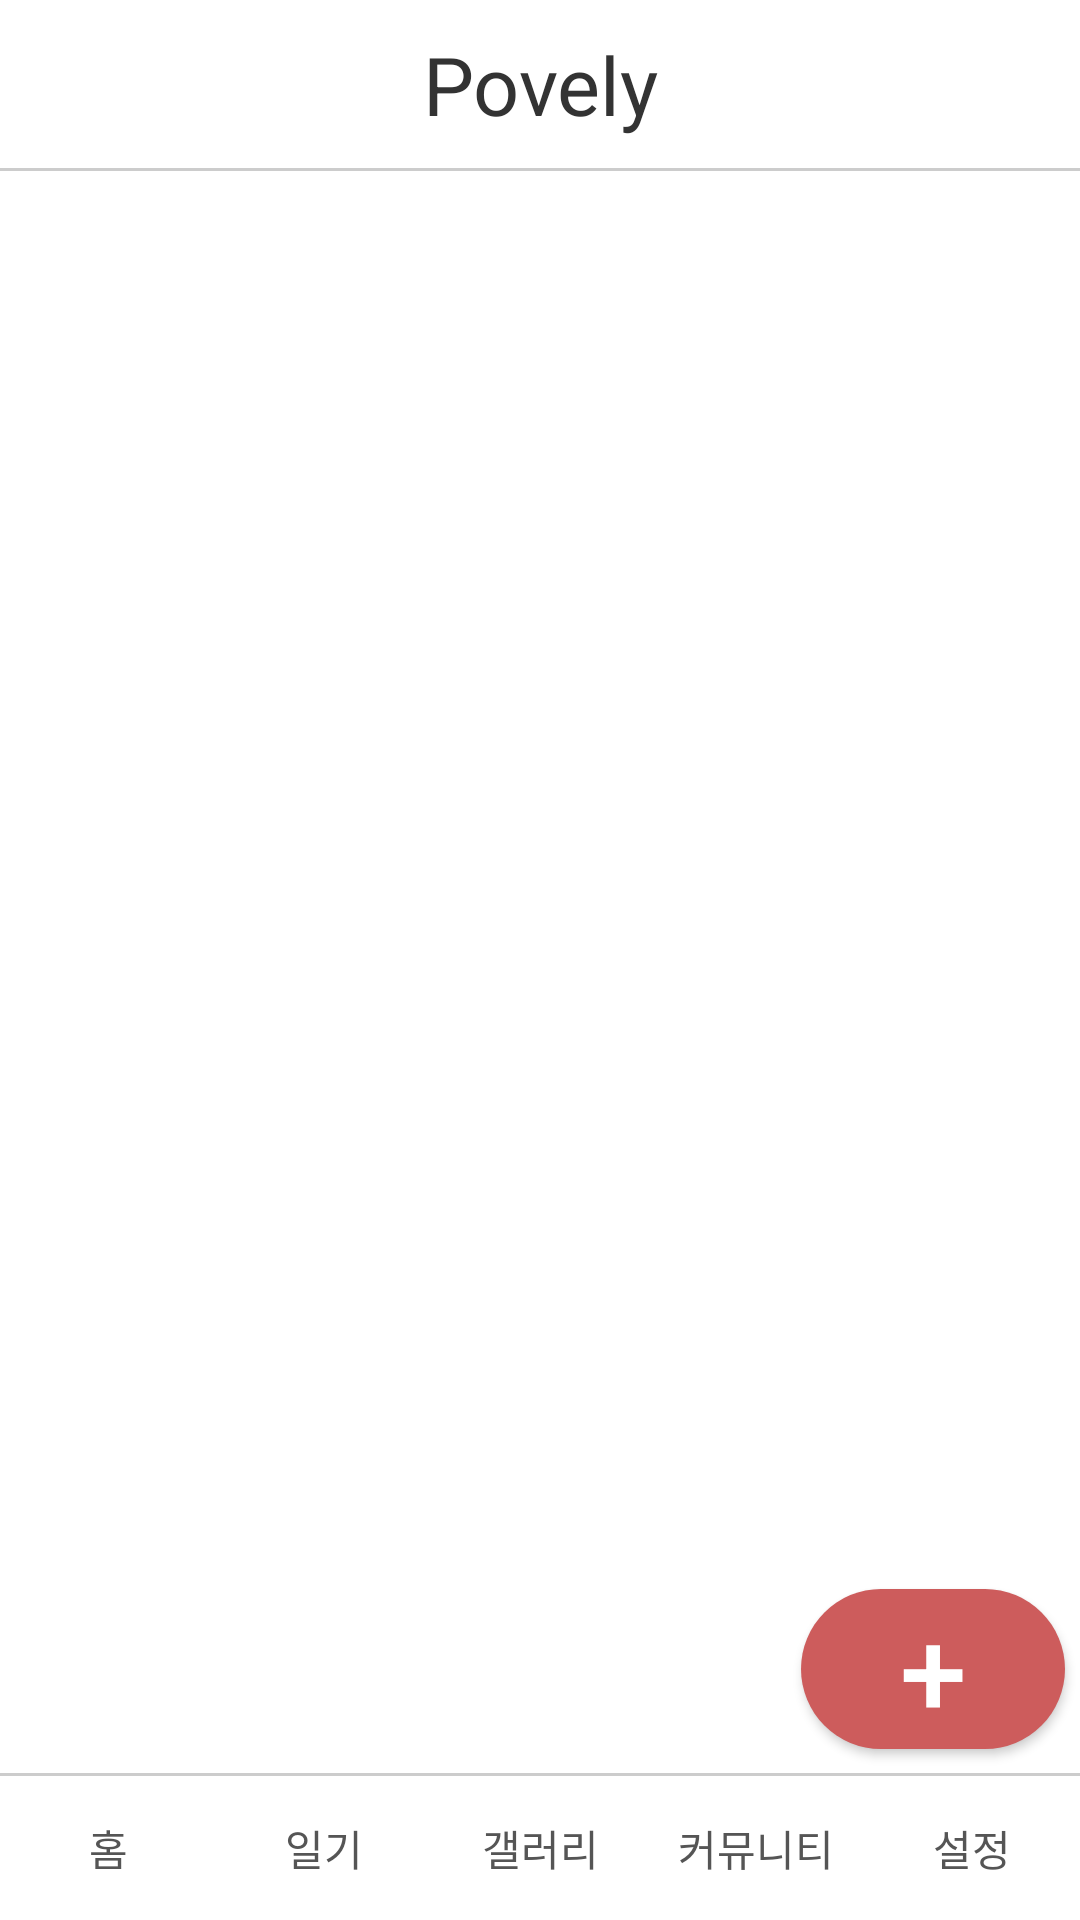

Here is an Android app screen rendered from its layout file. Give the layout XML and the strings, colors and styles it references.
<!-- AndroidManifest.xml: application theme Theme.AppCompat.NoActionBar -->
<!-- res/layout/diary_list.xml -->
<?xml version="1.0" encoding="utf-8"?>
<RelativeLayout xmlns:android="http://schemas.android.com/apk/res/android"
    xmlns:app="http://schemas.android.com/apk/res-auto"
    xmlns:tools="http://schemas.android.com/tools"
    android:layout_width="match_parent"
    android:layout_height="match_parent"
    tools:context="com.example.mimi.povely.MainActivity"
    android:background="#fff">


    <TextView
        android:id="@+id/top_bar_in_diary_list"
        android:layout_width="match_parent"
        android:layout_height="wrap_content"
        android:paddingTop="10dp"
        android:paddingBottom="10dp"
        android:gravity="center_horizontal"
        android:text="Povely"
        android:textColor="#333"
        android:textSize="27dp"
        android:background="#fff"/>
    <View
        android:id="@+id/top_bar_divider"
        android:layout_width="match_parent"
        android:layout_height="1dp"
        android:background="#ffcccccc"
        android:layout_below="@id/top_bar_in_diary_list">
    </View>
    <LinearLayout
        android:id="@+id/bottom_bar_in_diary_list"
        android:layout_width="match_parent"
        android:layout_height="wrap_content"
        android:layout_alignParentBottom="true">

        <Button
            android:id="@+id/to_home_in_diary_list"
            android:layout_width="wrap_content"
            android:layout_height="wrap_content"
            android:layout_weight="1"
            android:background="#fff"
            android:text="홈"
            android:textColor="#555"
            android:onClick="go_home"/>

        <Button
            android:id="@+id/to_diary_in_diary_list"
            android:layout_width="wrap_content"
            android:layout_height="wrap_content"
            android:layout_weight="1"
            android:background="#fff"
            android:text="일기"
            android:textColor="#555"/>

        <Button
            android:id="@+id/to_gallery_in_diary_list"
            android:layout_width="wrap_content"
            android:layout_height="wrap_content"
            android:layout_weight="1"
            android:background="#fff"
            android:text="갤러리"
            android:textColor="#555"
            android:onClick="go_gallery"/>

        <Button
            android:id="@+id/to_community_in_diary_list"
            android:layout_width="wrap_content"
            android:layout_height="wrap_content"
            android:layout_weight="1"
            android:background="#fff"
            android:text="커뮤니티"
            android:textColor="#555"
            android:onClick="go_community"/>


        <Button
            android:id="@+id/to_settings_in_diary_list"
            android:layout_width="wrap_content"
            android:layout_height="wrap_content"
            android:layout_weight="1"
            android:background="#fff"
            android:text="설정"
            android:textColor="#555"
            android:onClick="go_settings"/>
    </LinearLayout>
    <View
        android:id="@+id/bottom_bar_divider"
        android:layout_width="match_parent"
        android:layout_height="1dp"
        android:background="#ffcccccc"
        android:layout_above="@id/bottom_bar_in_diary_list">
    </View>
    <Button
        android:id="@+id/to_diary_new"
        android:layout_width="wrap_content"
        android:layout_height="wrap_content"
        android:background="@drawable/round_btn"
        android:text="+"
        android:textSize="40dp"
        android:layout_alignParentRight="true"
        android:layout_above="@id/bottom_bar_in_diary_list"
        android:layout_marginBottom="9dp"
        android:layout_marginRight="5dp"/>
    <ListView
        android:layout_width="wrap_content"
        android:layout_height="wrap_content"
        android:dividerHeight="1dp"
        android:divider="#ddd"
        android:layout_below="@id/top_bar_divider"
        android:layout_above="@id/bottom_bar_divider">
    </ListView>
</RelativeLayout>
<!-- resources referenced by this layout -->
<resources>
  <!-- drawable round_btn (drawable) -->
  <?xml version="1.0" encoding="utf-8"?>
  <selector xmlns:android="http://schemas.android.com/apk/res/android" >
      
      <item android:state_focused="false" android:state_pressed="false">
          <shape>
              <solid android:color="#cd5c5c" />
              <corners android:radius="30dp" />
          </shape>
      </item>
      
      <item android:state_focused="false" android:state_pressed="true">
          <shape>
              <solid android:color="#ffdab9" />
              <corners android:radius="30dp" />
          </shape>
      </item>
  </selector>
</resources>
